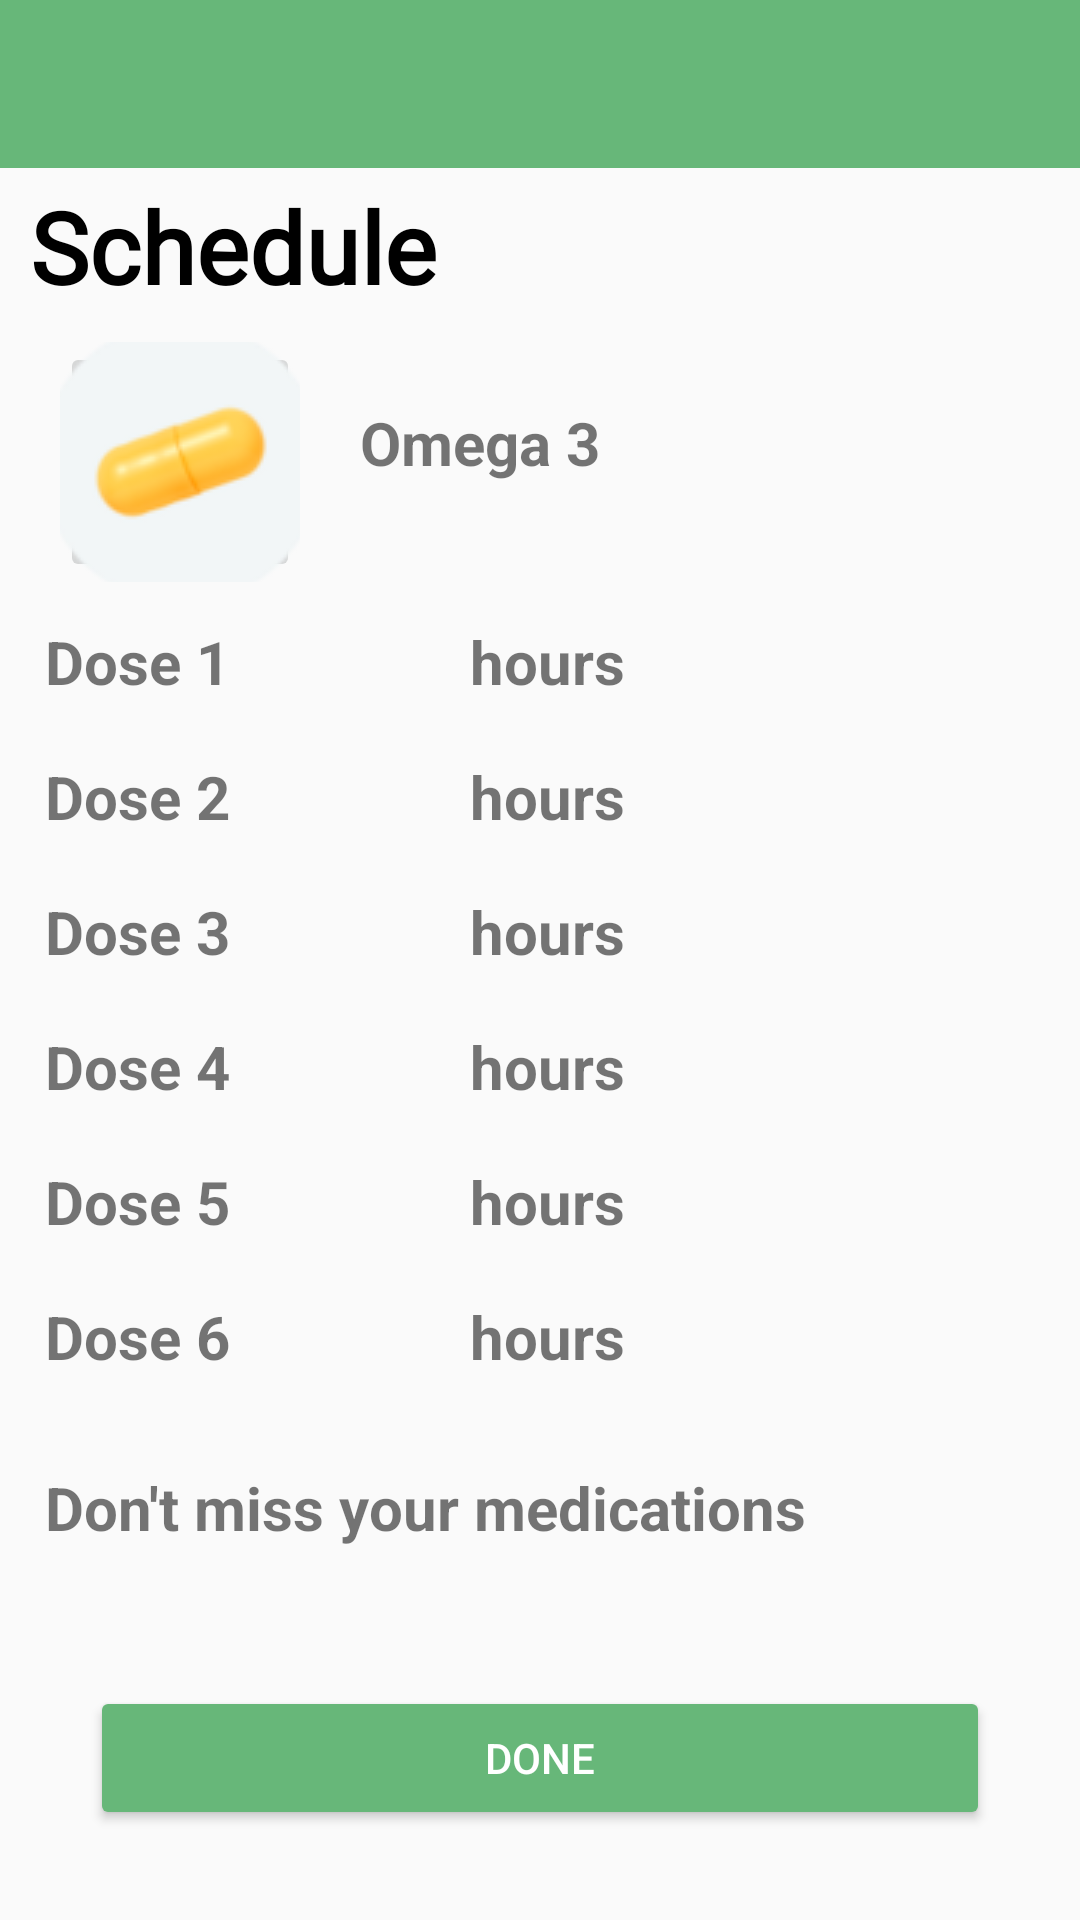

Produce the Android XML layout that renders to this screen, including the resource entries it uses.
<!-- AndroidManifest.xml: application theme Theme.PillRemainder -->
<!-- res/layout/activity_schedule2.xml -->
<?xml version="1.0" encoding="utf-8"?>
<androidx.constraintlayout.widget.ConstraintLayout
    xmlns:android="http://schemas.android.com/apk/res/android"
    xmlns:app="http://schemas.android.com/apk/res-auto"
    xmlns:tools="http://schemas.android.com/tools"
    android:layout_width="match_parent"
    android:layout_height="match_parent"
    tools:context=".Schedule_2">

    <include layout="@layout/toolbar_signup" />

    <LinearLayout
        android:layout_width="match_parent"
        android:layout_height="match_parent"
        android:orientation="vertical"
        >
        <LinearLayout
            android:layout_width="match_parent"
            android:layout_height="wrap_content"
            android:orientation="horizontal"
            android:layout_margin="10dp">

            <TextView
                android:id="@+id/TitleSchedule"
                android:layout_marginTop="50dp"
                android:layout_width="match_parent"
                android:layout_height="wrap_content"
                android:fontFamily="@font/inter_bold"
                android:textColor="@color/black"
                android:text="Schedule"
                tools:layout_editor_absoluteX="145dp"
                tools:layout_editor_absoluteY="308dp"
                android:textSize="33sp"
                android:textStyle="bold"
                />

        </LinearLayout>
        <LinearLayout
            android:layout_width="match_parent"
            android:layout_height="wrap_content"
            android:orientation="horizontal"
            android:layout_margin="0dp">

            <ImageButton
                android:id="@+id/imagePill"
                android:layout_width="80dp"
                android:layout_height="80dp"
                android:layout_marginStart="20dp"
                android:layout_marginTop="0dp"
                android:layout_marginEnd="10dp"
                android:layout_gravity="center"
                app:layout_constraintEnd_toEndOf="parent"
                app:layout_constraintStart_toStartOf="parent"
                app:layout_constraintTop_toTopOf="parent"
                app:srcCompat="@drawable/img_3"
                tools:ignore="SpeakableTextPresentCheck"/>

            <TextView
                android:id="@+id/pillName"
                android:layout_marginTop="20dp"
                android:layout_marginLeft="10dp"
                android:layout_width="wrap_content"
                android:layout_height="wrap_content"
                android:text="Omega 3"
                android:textSize="20sp"
                android:textStyle="bold"
                />



        </LinearLayout>

        <LinearLayout
            android:layout_width="match_parent"
            android:layout_height="wrap_content"
            android:orientation="horizontal"
            android:layout_margin="5dp"
            android:layout_marginTop="5dp">
            <TextView
                android:id="@+id/pillSchedule"
                android:layout_marginTop="8dp"
                android:layout_marginLeft="10dp"
                android:layout_width="wrap_content"
                android:layout_height="wrap_content"
                android:text="Dose 1"
                android:textSize="20sp"
                android:textStyle="bold"
                />


            <TextView
                android:id="@+id/hour"
                android:layout_marginTop="8dp"
                android:layout_marginStart="80dp"
                android:layout_width="wrap_content"
                android:layout_height="wrap_content"
                android:text="@string/hours"
                android:textSize="20sp"
                android:textStyle="bold"
                />

        </LinearLayout>
        <LinearLayout
            android:layout_width="match_parent"
            android:layout_height="wrap_content"
            android:orientation="horizontal"
            android:layout_margin="5dp"
            android:layout_marginTop="5dp">
            <TextView
                android:id="@+id/pillSchedule2"
                android:layout_marginTop="8dp"
                android:layout_marginLeft="10dp"
                android:layout_width="wrap_content"
                android:layout_height="wrap_content"
                android:text="Dose 2"
                android:textSize="20sp"
                android:textStyle="bold"
                />


            <TextView
                android:id="@+id/hour2"
                android:layout_marginTop="8dp"
                android:layout_marginStart="80dp"
                android:layout_width="wrap_content"
                android:layout_height="wrap_content"
                android:text="@string/hours"
                android:textSize="20sp"
                android:textStyle="bold"
                />

        </LinearLayout>
        <LinearLayout
            android:layout_width="match_parent"
            android:layout_height="wrap_content"
            android:orientation="horizontal"
            android:layout_margin="5dp"
            android:layout_marginTop="5dp">
            <TextView
                android:id="@+id/pillSchedule3"
                android:layout_marginTop="8dp"
                android:layout_marginLeft="10dp"
                android:layout_width="wrap_content"
                android:layout_height="wrap_content"
                android:text="Dose 3"
                android:textSize="20sp"
                android:textStyle="bold"
                />


            <TextView
                android:id="@+id/hour3"
                android:layout_marginTop="8dp"
                android:layout_marginStart="80dp"
                android:layout_width="wrap_content"
                android:layout_height="wrap_content"
                android:text="@string/hours"
                android:textSize="20sp"
                android:textStyle="bold"
                />

        </LinearLayout>
        <LinearLayout
            android:layout_width="match_parent"
            android:layout_height="wrap_content"
            android:orientation="horizontal"
            android:layout_margin="5dp"
            android:layout_marginTop="5dp">
            <TextView
                android:id="@+id/pillSchedule4"
                android:layout_marginTop="8dp"
                android:layout_marginLeft="10dp"
                android:layout_width="wrap_content"
                android:layout_height="wrap_content"
                android:text="Dose 4"
                android:textSize="20sp"
                android:textStyle="bold"
                />


            <TextView
                android:id="@+id/hour4"
                android:layout_marginTop="8dp"
                android:layout_marginStart="80dp"
                android:layout_width="wrap_content"
                android:layout_height="wrap_content"
                android:text="@string/hours"
                android:textSize="20sp"
                android:textStyle="bold"
                />

        </LinearLayout>
        <LinearLayout
            android:layout_width="match_parent"
            android:layout_height="wrap_content"
            android:orientation="horizontal"
            android:layout_margin="5dp"
            android:layout_marginTop="5dp">
            <TextView
                android:id="@+id/pillSchedule5"
                android:layout_marginTop="8dp"
                android:layout_marginLeft="10dp"
                android:layout_width="wrap_content"
                android:layout_height="wrap_content"
                android:text="Dose 5"
                android:textSize="20sp"
                android:textStyle="bold"
                />


            <TextView
                android:id="@+id/hour5"
                android:layout_marginTop="8dp"
                android:layout_marginStart="80dp"
                android:layout_width="wrap_content"
                android:layout_height="wrap_content"
                android:text="@string/hours"
                android:textSize="20sp"
                android:textStyle="bold"
                />

        </LinearLayout>
        <LinearLayout
            android:layout_width="match_parent"
            android:layout_height="wrap_content"
            android:orientation="horizontal"
            android:layout_margin="5dp"
            android:layout_marginTop="5dp">
            <TextView
                android:id="@+id/pillSchedule6"
                android:layout_marginTop="8dp"
                android:layout_marginLeft="10dp"
                android:layout_width="wrap_content"
                android:layout_height="wrap_content"
                android:text="Dose 6"
                android:textSize="20sp"
                android:textStyle="bold"
                />


            <TextView
                android:id="@+id/hour6"
                android:layout_marginTop="8dp"
                android:layout_marginStart="80dp"
                android:layout_width="wrap_content"
                android:layout_height="wrap_content"
                android:text="@string/hours"
                android:textSize="20sp"
                android:textStyle="bold"
                />

        </LinearLayout>

        <LinearLayout
            android:layout_width="match_parent"
            android:layout_height="wrap_content"
            android:orientation="horizontal"
            android:layout_margin="5dp"
            android:layout_marginTop="5dp">
            <TextView
                android:id="@+id/time"
                android:layout_marginTop="20dp"
                android:layout_marginStart="10dp"
                android:layout_width="wrap_content"
                android:layout_height="wrap_content"
                android:text="Don't miss your medications"
                android:textSize="20sp"
                android:textStyle="bold"
                />



        </LinearLayout>


        <LinearLayout
            android:layout_width="match_parent"
            android:layout_height="match_parent"
            android:gravity="bottom"
            android:orientation="vertical">

            <Button
                android:id="@+id/btnDone"
                android:layout_width="match_parent"
                android:layout_height="wrap_content"
                android:layout_margin="30dp"
                android:backgroundTint="@color/greenMain"
                android:text="@string/done"
                android:textColor="@color/btnText" />

        </LinearLayout>
    </LinearLayout>

</androidx.constraintlayout.widget.ConstraintLayout>
<!-- res/layout/toolbar_signup.xml (included above) -->
<?xml version="1.0" encoding="utf-8"?>
<com.google.android.material.appbar.AppBarLayout
    xmlns:android="http://schemas.android.com/apk/res/android"
    android:layout_width="match_parent"
    android:layout_height="wrap_content">

    <androidx.appcompat.widget.Toolbar
        android:id="@+id/toolbarSignUp"
        android:layout_width="match_parent"
        android:layout_height="wrap_content" />

</com.google.android.material.appbar.AppBarLayout>
<!-- resources referenced by this layout -->
<resources>
  <color name="black">#FF000000</color>
  <color name="btnText">#FFFFFF</color>
  <color name="greenMain">#67B779</color>
  <!-- drawable img_3: png bitmap (drawable, 5997 bytes) -->
  <string name="done">Done</string>
  <string name="hours">hours</string>
  <style name="Theme.PillRemainder" parent="Base.Theme.PillRemainder" />
  <style name="Base.Theme.PillRemainder" parent="Theme.AppCompat.Light.NoActionBar">
          
           <item name="colorPrimary">@color/greenMain</item>
          <item name="backgroundColor">@color/BackGround</item>
  
      </style>
  <color name="BackGround">#FFFFFF</color>
</resources>
